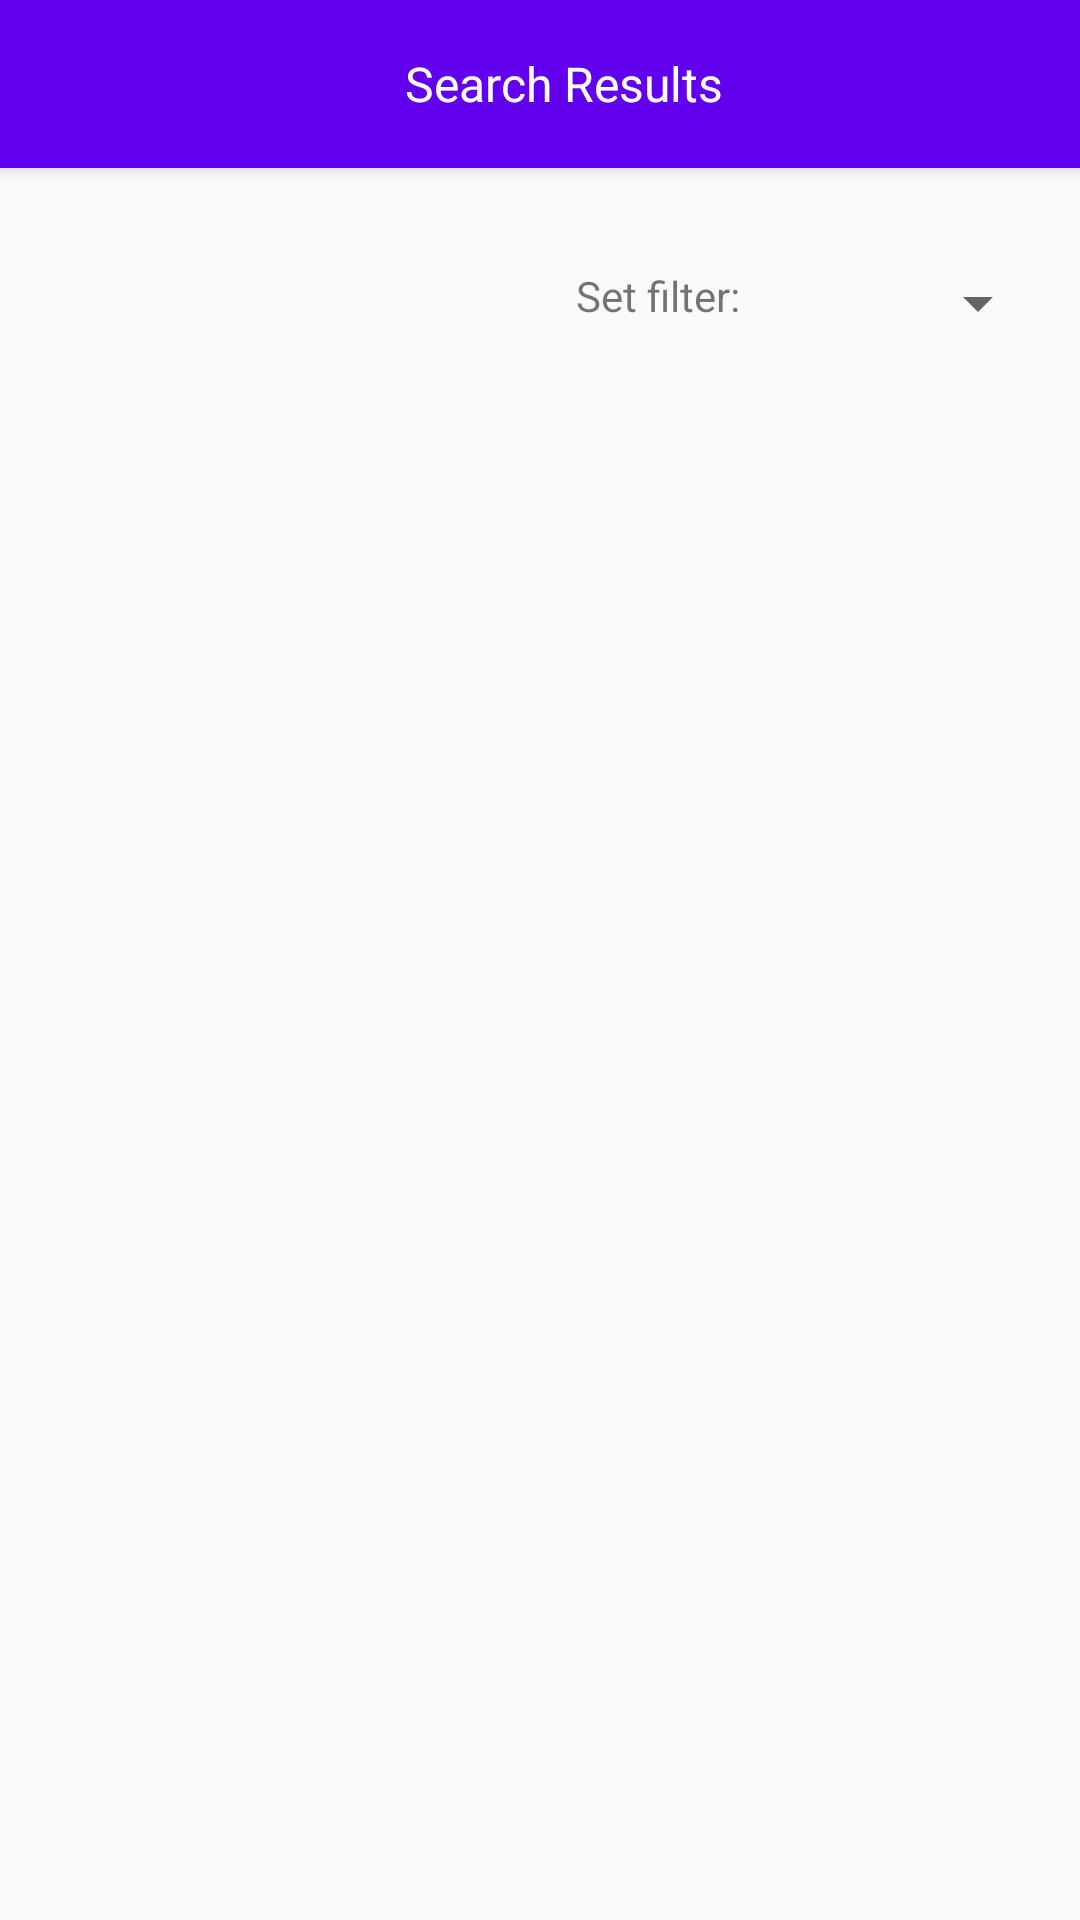

This screen was rendered from an Android layout file. Write that file and the resources it references.
<!-- AndroidManifest.xml: activity theme AppTheme.NoActionBar -->
<!-- res/layout/activity_search.xml -->
<?xml version="1.0" encoding="utf-8"?>
<androidx.coordinatorlayout.widget.CoordinatorLayout xmlns:android="http://schemas.android.com/apk/res/android"
    xmlns:app="http://schemas.android.com/apk/res-auto"
    xmlns:tools="http://schemas.android.com/tools"
    android:layout_width="match_parent"
    android:layout_height="match_parent"
    tools:context=".SearchActivity"
    android:fitsSystemWindows="true">

    <com.google.android.material.appbar.AppBarLayout
        android:layout_width="match_parent"
        android:layout_height="wrap_content"
        android:theme="@style/AppTheme.AppBarOverlay">

        <androidx.appcompat.widget.Toolbar
            android:id="@+id/toolbar"
            android:layout_width="match_parent"
            android:layout_height="?attr/actionBarSize"
            android:background="?attr/colorPrimary"
            app:popupTheme="@style/AppTheme.PopupOverlay" >

            <RelativeLayout
                android:layout_width="match_parent"
                android:layout_height="match_parent"
                android:layout_gravity="center">

                <TextView
                    android:layout_width="wrap_content"
                    android:layout_height="wrap_content"
                    android:textSize="16sp"
                    android:textColor="@color/white"
                    android:text="@string/search_results"
                    android:layout_centerVertical="true"
                    android:paddingTop="3dp"
                    android:paddingBottom="3dp"
                    android:layout_centerHorizontal="true"/>

            </RelativeLayout>



        </androidx.appcompat.widget.Toolbar>

    </com.google.android.material.appbar.AppBarLayout>

    <include layout="@layout/content_results"/>


</androidx.coordinatorlayout.widget.CoordinatorLayout>
<!-- res/layout/content_results.xml (included above) -->
<?xml version="1.0" encoding="utf-8"?>
<LinearLayout xmlns:android="http://schemas.android.com/apk/res/android"
    xmlns:tools="http://schemas.android.com/tools"
    android:orientation="vertical"
    android:padding="10dp"
    tools:showIn="@layout/activity_search"
    android:fitsSystemWindows="true"
    android:layout_width="match_parent"
    android:layout_height="match_parent">

    <TextView
        android:layout_width="wrap_content"
        android:layout_height="wrap_content"
        android:id="@+id/tvResults"
        android:layout_marginTop="70dp"
        android:layout_gravity="center_horizontal"/>

  <LinearLayout
      android:layout_width="match_parent"
      android:gravity="end"
      android:layout_height="wrap_content"
      android:orientation="horizontal">

      <TextView
          android:layout_width="wrap_content"
          android:layout_height="wrap_content"
          android:text="@string/setfilter"/>
      <Spinner
          android:layout_width="100dp"
          android:layout_marginEnd="10dp"
          android:layout_height="wrap_content"
          android:id="@+id/spinner"/>
  </LinearLayout>

    <androidx.recyclerview.widget.RecyclerView
        android:layout_marginTop="10dp"
        android:layout_width="match_parent"
        android:layout_height="match_parent"
        android:id="@+id/recyclerView"/>




</LinearLayout>
<!-- resources referenced by this layout -->
<resources>
  <color name="white">#ffffff </color>
  <string name="search_results">Search Results</string>
  <string name="setfilter">"Set filter: "</string>
  <style name="AppTheme.AppBarOverlay" parent="ThemeOverlay.AppCompat.Dark.ActionBar" />
  <style name="AppTheme.PopupOverlay" parent="ThemeOverlay.AppCompat.Light" />
  <style name="AppTheme.NoActionBar">
          <item name="windowActionBar">false</item>
          <item name="windowNoTitle">true</item>
  
      </style>
</resources>
